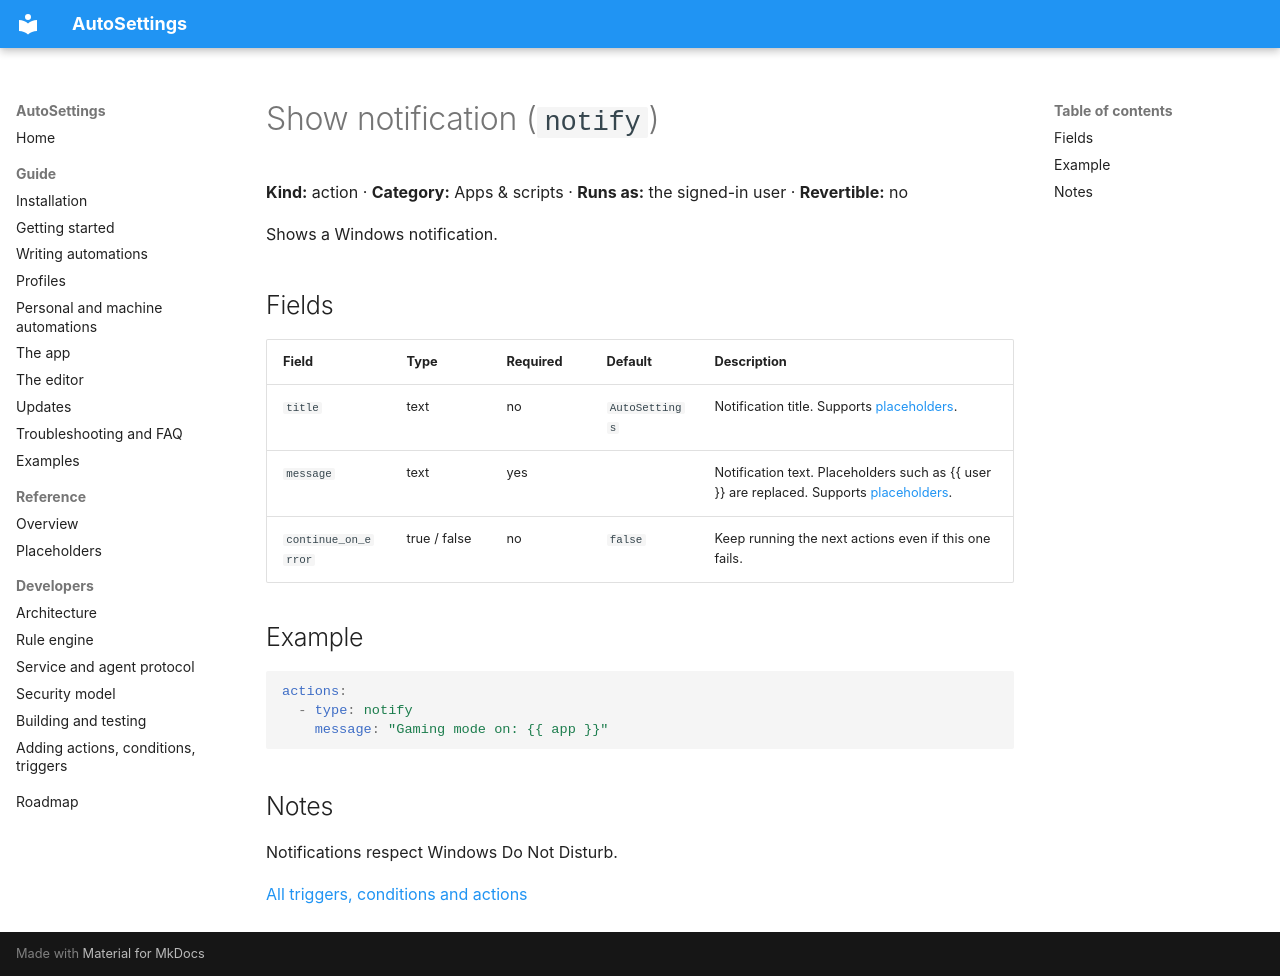

repository: Samet1771/AutoSettings · page: reference/actions/notify/index.html · generator: mkdocs

<!-- Generated by AutoSettings.DocGen from the component catalog. Do not edit by hand: run `dotnet run --project src/AutoSettings.DocGen`. -->

# Show notification (`notify`)

**Kind:** action · **Category:** Apps & scripts · **Runs as:** the signed-in user · **Revertible:** no

Shows a Windows notification.

## Fields

| Field | Type | Required | Default | Description |
|---|---|---|---|---|
| `title` | text | no | `AutoSettings` | Notification title. Supports [placeholders](../placeholders.md). |
| `message` | text | yes |  | Notification text. Placeholders such as {{ user }} are replaced. Supports [placeholders](../placeholders.md). |
| `continue_on_error` | true / false | no | `false` | Keep running the next actions even if this one fails. |

## Example

```yaml
actions:
  - type: notify
    message: "Gaming mode on: {{ app }}"
```

## Notes

Notifications respect Windows Do Not Disturb.

[All triggers, conditions and actions](../index.md)
